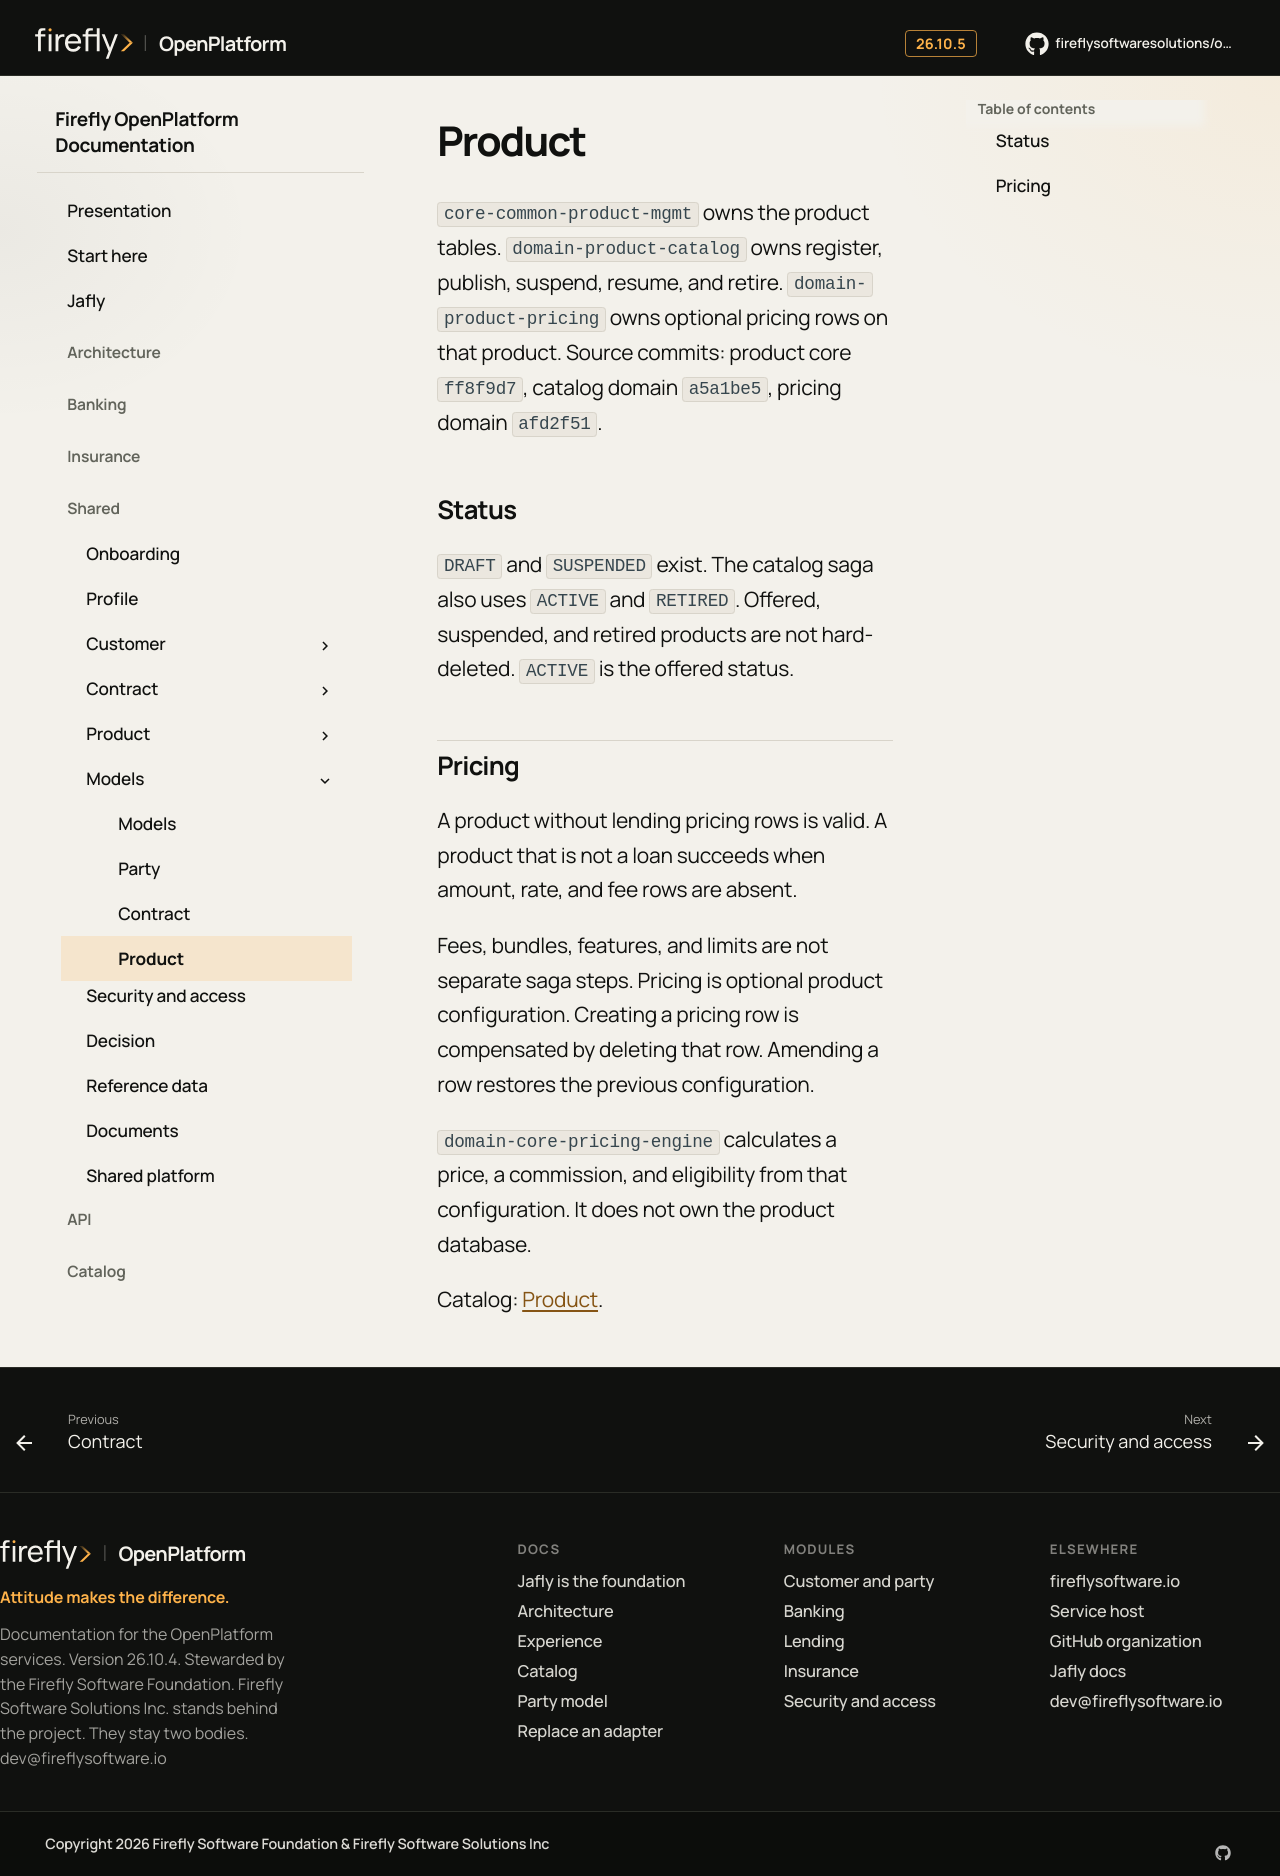

repository: firefly-oss/openplatform-docs · page: models/product/index.html · generator: mkdocs

# Product

`core-common-product-mgmt` owns the product tables. `domain-product-catalog` owns register, publish, suspend, resume, and retire. `domain-product-pricing` owns optional pricing rows on that product. Source commits: product core `ff8f9d7`, catalog domain `a5a1be5`, pricing domain `afd2f51`.

## Status

`DRAFT` and `SUSPENDED` exist. The catalog saga also uses `ACTIVE` and `RETIRED`. Offered, suspended, and retired products are not hard-deleted. `ACTIVE` is the offered status.

## Pricing

A product without lending pricing rows is valid. A product that is not a loan succeeds when amount, rate, and fee rows are absent.

Fees, bundles, features, and limits are not separate saga steps. Pricing is optional product configuration. Creating a pricing row is compensated by deleting that row. Amending a row restores the previous configuration.

`domain-core-pricing-engine` calculates a price, a commission, and eligibility from that configuration. It does not own the product database.

Catalog: [Product](../catalog/product.md).
